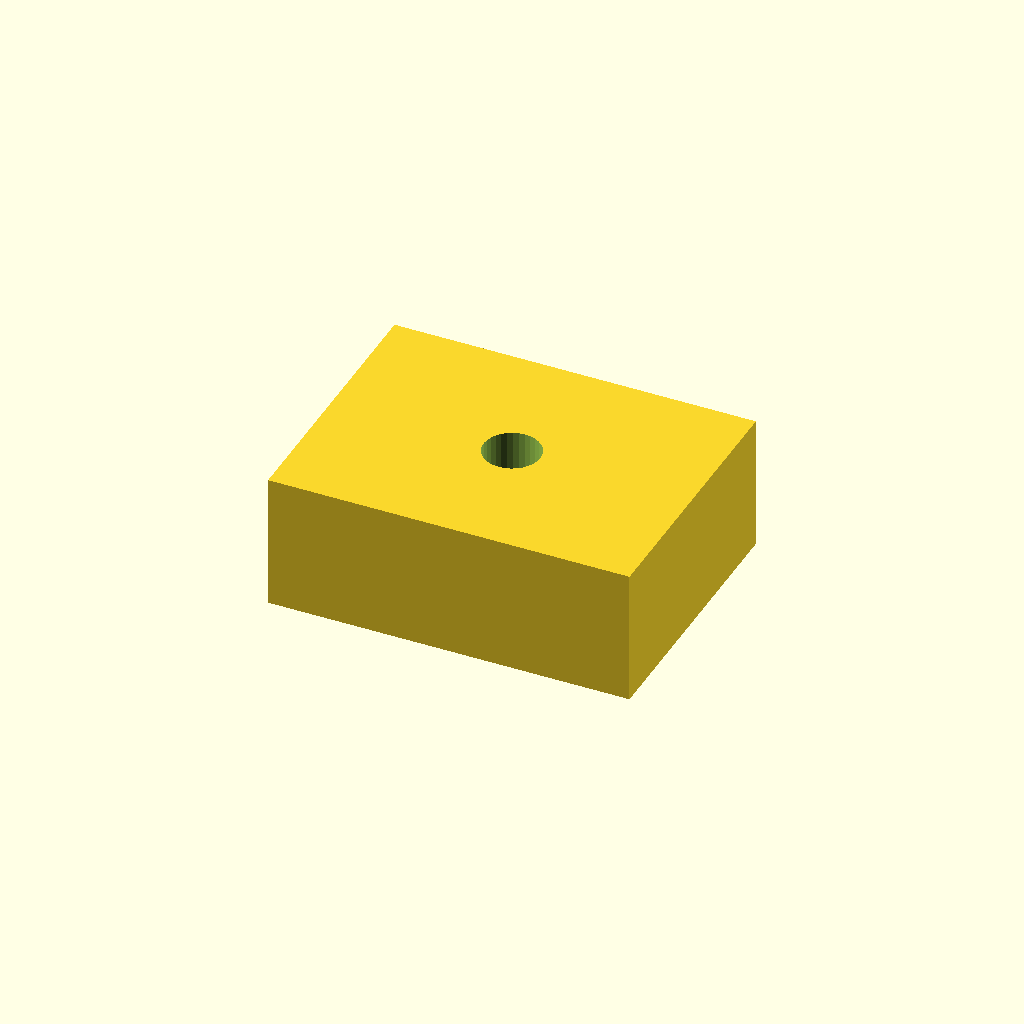
Cell 1 — every parameter at its default value.
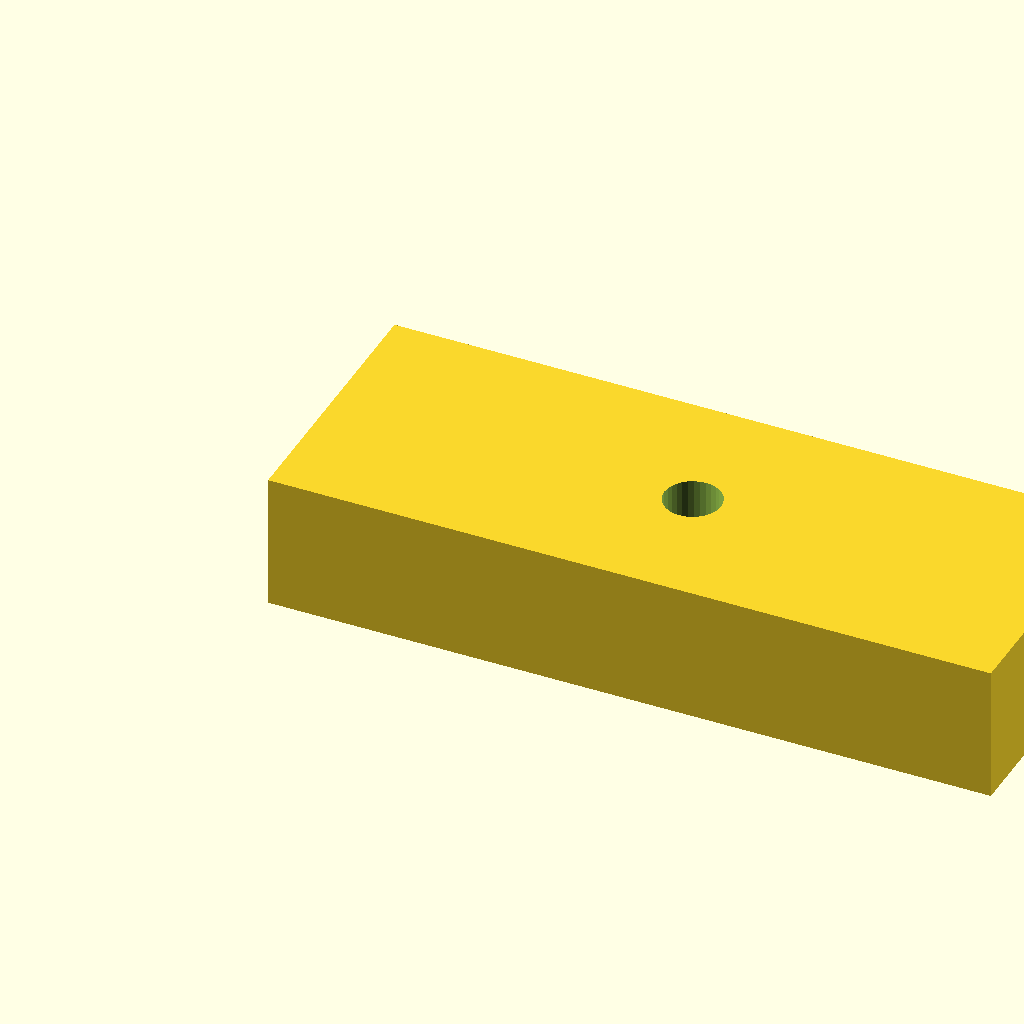
Cell 2 — pad_l set to 32, the other parameters unchanged.
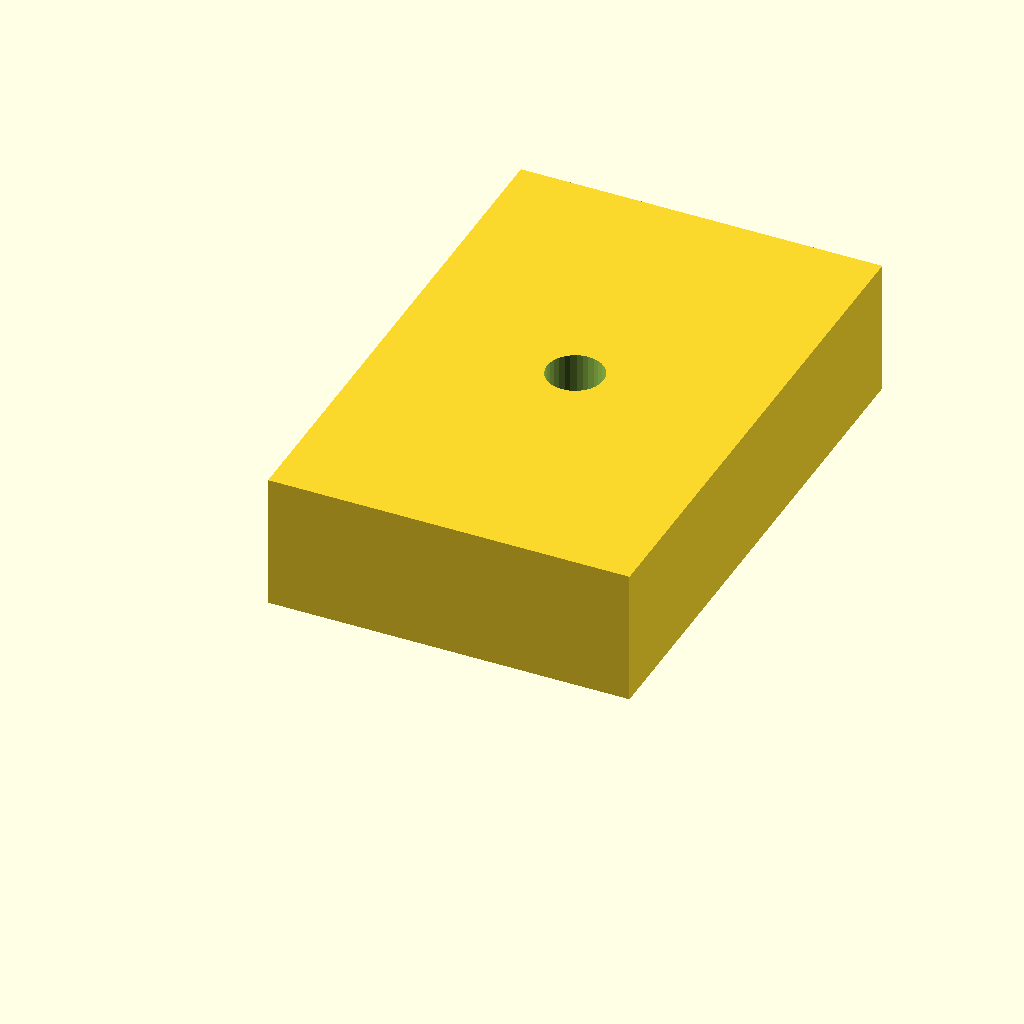
Cell 3: pad_w = 24 (everything else at default).
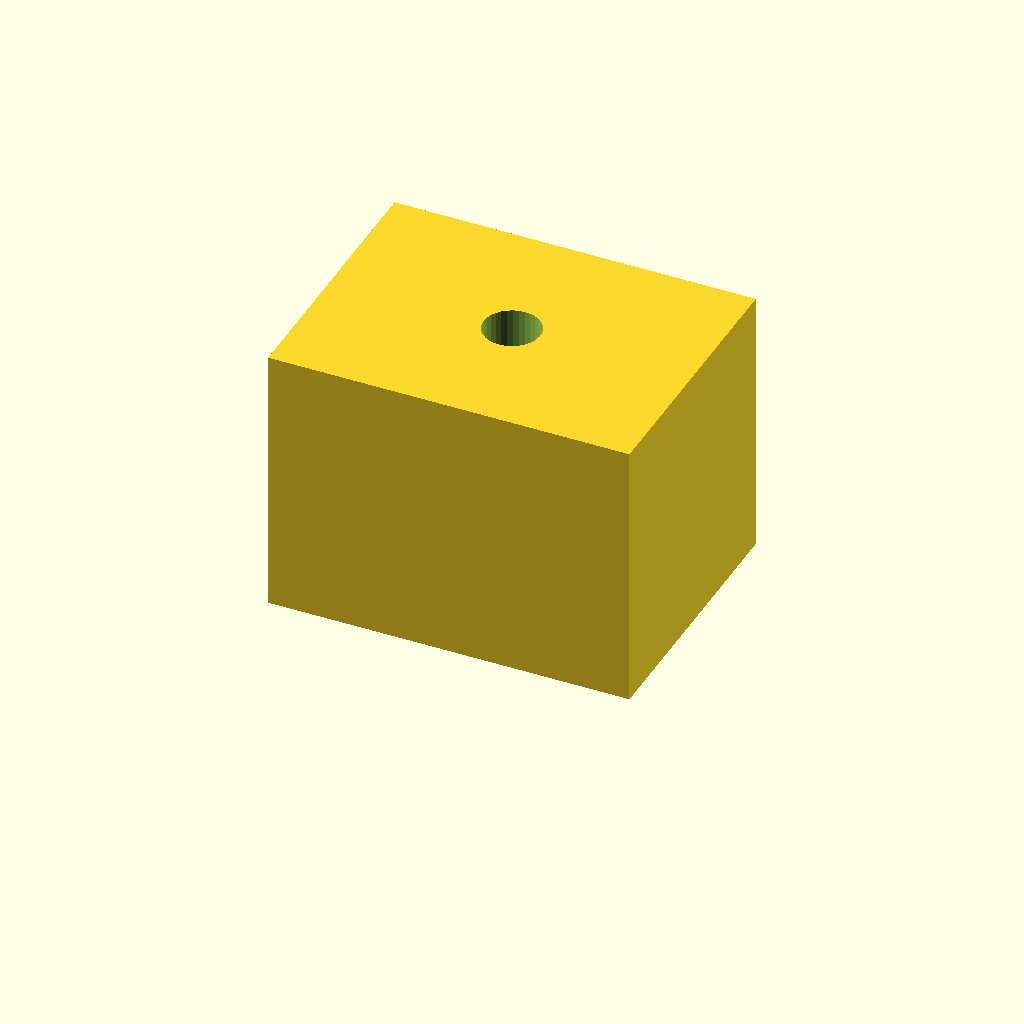
Cell 4: pad_t = 12 (everything else at default).
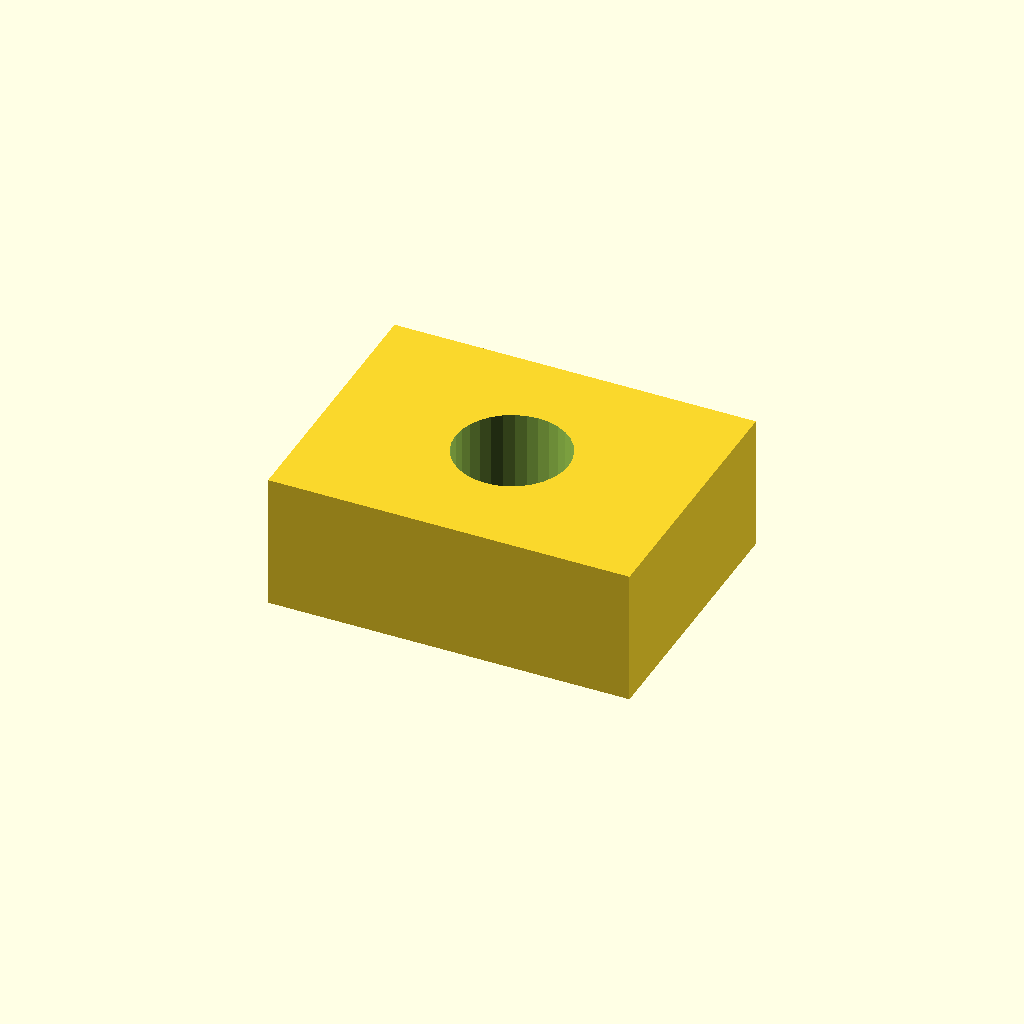
Cell 5: hole_d = 5 (everything else at default).
One fixed orthographic camera (rotation 55°, 0°, 25°; colour scheme Cornfield) for every cell.
The OpenSCAD source (optional_data/data/scale1/microfeatures/part_0155.scad):
$fn = 32;

// ----------------------------------------------------------------------
// Micro pad: drilled pad, 5-20 mm class
// ----------------------------------------------------------------------

// --- parameters (mm) ---
pad_l = 16;               // pad length, X
pad_w = 12;               // pad width, Y
pad_t = 6;                // pad thickness, Z
hole_d = 2.5;             // through hole diameter

difference() {
  cube([pad_l, pad_w, pad_t]);
  translate([pad_l / 2, pad_w / 2, -1])
    cylinder(h = pad_t + 2, d = hole_d);
}
Customizer parameters (derived from the source; name, type, default, range or options):
pad_l: number, default 16
pad_w: number, default 12
pad_t: number, default 6
hole_d: number, default 2.5
